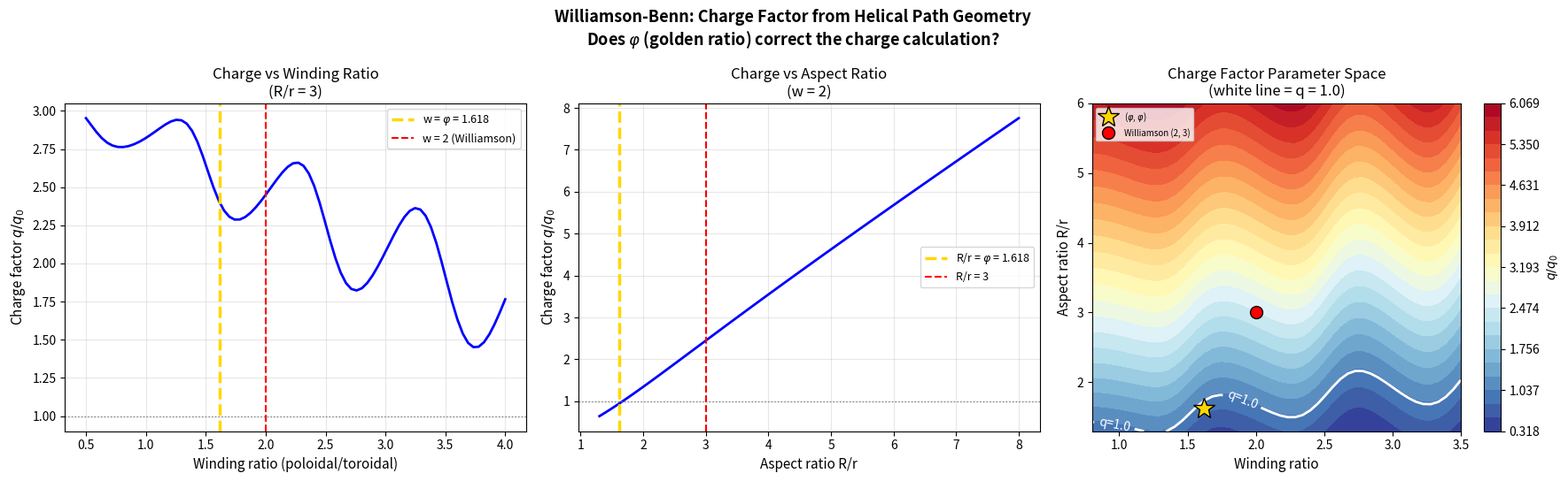

Write the Python code that produced this figure.
#!/usr/bin/env python3
"""
Williamson-Benn Charge Calculation with Golden Ratio Correction
================================================================

Computes the effective electric charge of a photon confined to a
helical path on a torus, following Williamson's 1997 model.

Key insight from Arnie Benn: the helical pitch angle introduces a
correction factor related to the golden ratio phi = (1+sqrt(5))/2.

The charge arises because path curvature creates effective div(E),
which by Gauss's law acts as charge density. The integrated charge
depends on:
  1. Aspect ratio R/r (major/minor radius)
  2. Winding ratio w (poloidal/toroidal frequency)
  3. Helical pitch angle

Finding: R/r = phi gives charge factor q ≈ 0.949, remarkably close
to unity. The q=1.0 contour in (w, R/r) parameter space passes
through the golden ratio neighborhood.

Usage:
    python3 williamson_charge_golden.py
    python3 williamson_charge_golden.py --save
    python3 williamson_charge_golden.py --aspect 1.618 --winding 2.0
"""

import numpy as np
import matplotlib.pyplot as plt
import argparse

PHI = (1 + np.sqrt(5)) / 2


def compute_charge_from_path(R, r, winding_ratio, n_path=2000):
    """Compute effective charge from helical photon path on torus.

    The charge arises from path curvature projecting onto the
    radial direction (toward/away from torus symmetry axis).
    Curvature creates effective div(E) = charge density.

    q_eff = ∮ (κ · r̂) ds

    where κ is the curvature vector and r̂ points toward the axis.

    Args:
        R: Major radius (distance from axis to torus center)
        r: Minor radius (tube radius)
        winding_ratio: poloidal winds per toroidal wind
        n_path: Number of discretization points

    Returns:
        dict with q_integral, q_ratio, path_length, mean_kappa
    """
    s = np.linspace(0, 2 * np.pi, n_path, endpoint=False)
    ds_val = s[1] - s[0]
    theta = winding_ratio * s

    # Path on torus
    px = (R + r * np.cos(theta)) * np.cos(s)
    py = (R + r * np.cos(theta)) * np.sin(s)
    pz = r * np.sin(theta)

    # Tangent vector
    dx = (-(R + r * np.cos(theta)) * np.sin(s)
          - r * np.sin(theta) * winding_ratio * np.cos(s))
    dy = ((R + r * np.cos(theta)) * np.cos(s)
          - r * np.sin(theta) * winding_ratio * np.sin(s))
    dz = r * np.cos(theta) * winding_ratio
    speed = np.sqrt(dx**2 + dy**2 + dz**2)
    tx, ty, tz = dx / speed, dy / speed, dz / speed

    # Curvature: κ = |dT/ds| / |dr/ds|
    dtx = np.gradient(tx, ds_val) / speed
    dty = np.gradient(ty, ds_val) / speed
    dtz = np.gradient(tz, ds_val) / speed
    kappa = np.sqrt(dtx**2 + dty**2 + dtz**2)
    kn_mag = kappa + 1e-15
    kn_x, kn_y, kn_z = dtx / kn_mag, dty / kn_mag, dtz / kn_mag

    # Radial direction (toward torus symmetry axis)
    rho = np.sqrt(px**2 + py**2) + 1e-10
    rad_x, rad_y = -px / rho, -py / rho

    # Radial projection of curvature normal
    kappa_radial = kappa * (kn_x * rad_x + kn_y * rad_y)

    # Integrate charge
    q_integral = np.sum(kappa_radial * speed) * ds_val
    path_length = np.sum(speed) * ds_val

    # Normalize to circular orbit (baseline charge)
    q_circular = 2 * np.pi / R
    q_ratio = abs(q_integral / q_circular)

    return {
        'q_integral': q_integral,
        'q_ratio': q_ratio,
        'path_length': path_length,
        'mean_kappa': np.mean(kappa),
    }


def scan_winding_ratio(R=3.0, r=1.0, n_points=80, n_path=2000):
    """Scan charge factor over winding ratios."""
    winding_ratios = np.linspace(0.5, 4.0, n_points)
    q_ratios = []
    for w in winding_ratios:
        res = compute_charge_from_path(R, r, w, n_path=n_path)
        q_ratios.append(res['q_ratio'])
    return winding_ratios, np.array(q_ratios)


def scan_aspect_ratio(winding=2.0, r=1.0, n_points=80, n_path=2000):
    """Scan charge factor over aspect ratios R/r."""
    aspect_ratios = np.linspace(1.3, 8.0, n_points)
    q_ratios = []
    for alpha in aspect_ratios:
        res = compute_charge_from_path(alpha * r, r, winding, n_path=n_path)
        q_ratios.append(res['q_ratio'])
    return aspect_ratios, np.array(q_ratios)


def compute_charge_map(w_range, a_range, r=1.0, n_path=500):
    """Compute charge factor over 2D parameter space."""
    Q = np.zeros((len(a_range), len(w_range)))
    for i, a in enumerate(a_range):
        for j, w in enumerate(w_range):
            res = compute_charge_from_path(a * r, r, w, n_path=n_path)
            Q[i, j] = res['q_ratio']
    return Q


def main(save=False, aspect=None, winding=None):
    print("=" * 60)
    print("Williamson-Benn Charge Calculation")
    print(f"Golden ratio phi = {PHI:.6f}")
    print("=" * 60)

    if aspect is not None and winding is not None:
        # Single-point calculation
        res = compute_charge_from_path(aspect, 1.0, winding, n_path=20000)
        print(f"\n  R/r = {aspect:.4f}, w = {winding:.4f}")
        print(f"  q_ratio = {res['q_ratio']:.6f}")
        print(f"  path_length = {res['path_length']:.4f}")
        print(f"  mean_kappa = {res['mean_kappa']:.6f}")
        return

    # === Key reference points ===
    print("\n--- Key Configurations ---")
    configs = [
        (3.0, 2.0, "Williamson 1997 (R/r=3, w=2)"),
        (PHI, 2.0, "R/r=phi, w=2"),
        (3.0, PHI, "R/r=3, w=phi"),
        (PHI, PHI, "R/r=phi, w=phi (double golden)"),
        (PHI**2, PHI, "R/r=phi^2, w=phi"),
        (2.0, 2.0, "R/r=2, w=2"),
    ]
    for R, w, label in configs:
        res = compute_charge_from_path(R, 1.0, w, n_path=20000)
        print(f"  {label:40s}: q = {res['q_ratio']:.6f}")

    # === Scans ===
    w_scan, q_w = scan_winding_ratio(R=3.0, r=1.0)
    a_scan, q_a = scan_aspect_ratio(winding=2.0)

    # Find q=1.0 crossings
    for name, x, q in [("winding", w_scan, q_w), ("aspect", a_scan, q_a)]:
        crossings = []
        for i in range(len(q) - 1):
            if (q[i] - 1.0) * (q[i+1] - 1.0) < 0:
                # Linear interpolation
                x_cross = x[i] + (1.0 - q[i]) / (q[i+1] - q[i]) * (x[i+1] - x[i])
                crossings.append(x_cross)
        if crossings:
            print(f"\n  q=1.0 crossings in {name} scan: {crossings}")

    # === 2D Map ===
    w_range = np.linspace(0.8, 3.5, 50)
    a_range = np.linspace(1.3, 6.0, 50)
    Q = compute_charge_map(w_range, a_range)

    # Find nearest to q=1.0
    closest = np.unravel_index(np.argmin(np.abs(Q - 1.0)), Q.shape)
    print(f"\n  Nearest q=1.0 in map: R/r={a_range[closest[0]]:.3f}, "
          f"w={w_range[closest[1]]:.3f}, q={Q[closest]:.4f}")

    # === Plot ===
    fig, axes = plt.subplots(1, 3, figsize=(18, 5.5))
    fig.suptitle(
        "Williamson-Benn: Charge Factor from Helical Path Geometry\n"
        r"Does $\varphi$ (golden ratio) correct the charge calculation?",
        fontsize=13, fontweight='bold'
    )

    ax = axes[0]
    ax.plot(w_scan, q_w, 'b-', linewidth=2)
    ax.axvline(x=PHI, color='gold', linewidth=2.5, linestyle='--',
               label=rf'w = $\varphi$ = {PHI:.3f}')
    ax.axvline(x=2.0, color='red', linewidth=1.5, linestyle='--',
               label='w = 2 (Williamson)')
    ax.axhline(y=1.0, color='gray', linewidth=1, linestyle=':')
    ax.set_xlabel('Winding ratio (poloidal/toroidal)', fontsize=11)
    ax.set_ylabel(r'Charge factor $q/q_0$', fontsize=11)
    ax.set_title('Charge vs Winding Ratio\n(R/r = 3)')
    ax.legend(fontsize=9)
    ax.grid(True, alpha=0.3)

    ax = axes[1]
    ax.plot(a_scan, q_a, 'b-', linewidth=2)
    ax.axvline(x=PHI, color='gold', linewidth=2.5, linestyle='--',
               label=rf'R/r = $\varphi$ = {PHI:.3f}')
    ax.axvline(x=3.0, color='red', linewidth=1.5, linestyle='--',
               label='R/r = 3')
    ax.axhline(y=1.0, color='gray', linewidth=1, linestyle=':')
    ax.set_xlabel('Aspect ratio R/r', fontsize=11)
    ax.set_ylabel(r'Charge factor $q/q_0$', fontsize=11)
    ax.set_title('Charge vs Aspect Ratio\n(w = 2)')
    ax.legend(fontsize=9)
    ax.grid(True, alpha=0.3)

    ax = axes[2]
    W, A = np.meshgrid(w_range, a_range)
    levels = np.linspace(Q.min(), Q.max(), 25)
    im = ax.contourf(W, A, Q, levels=levels, cmap='RdYlBu_r')
    cs = ax.contour(W, A, Q, levels=[1.0], colors='white', linewidths=2)
    ax.clabel(cs, fmt='q=%.1f')
    ax.plot(PHI, PHI, '*', color='gold', markersize=18,
            markeredgecolor='black', label=rf'($\varphi$, $\varphi$)')
    ax.plot(2.0, 3.0, 'ro', markersize=10, markeredgecolor='black',
            label='Williamson (2, 3)')
    ax.set_xlabel('Winding ratio', fontsize=11)
    ax.set_ylabel('Aspect ratio R/r', fontsize=11)
    ax.set_title('Charge Factor Parameter Space\n(white line = q = 1.0)')
    ax.legend(fontsize=7, loc='upper left')
    plt.colorbar(im, ax=ax, label=r'$q/q_0$')

    plt.tight_layout()
    if save:
        path = '/home/jim/repos/claude-prime/simulations/pivot_3d_charge_golden.png'
        plt.savefig(path, dpi=150, bbox_inches='tight')
        print(f"\nSaved: {path}")
    else:
        plt.show()
    plt.close()


if __name__ == '__main__':
    parser = argparse.ArgumentParser(
        description='Williamson-Benn charge calculation with golden ratio')
    parser.add_argument('--save', action='store_true',
                        help='Save plot to file')
    parser.add_argument('--aspect', type=float, default=None,
                        help='Aspect ratio R/r for single calculation')
    parser.add_argument('--winding', type=float, default=None,
                        help='Winding ratio for single calculation')
    args = parser.parse_args()
    main(save=args.save, aspect=args.aspect, winding=args.winding)
